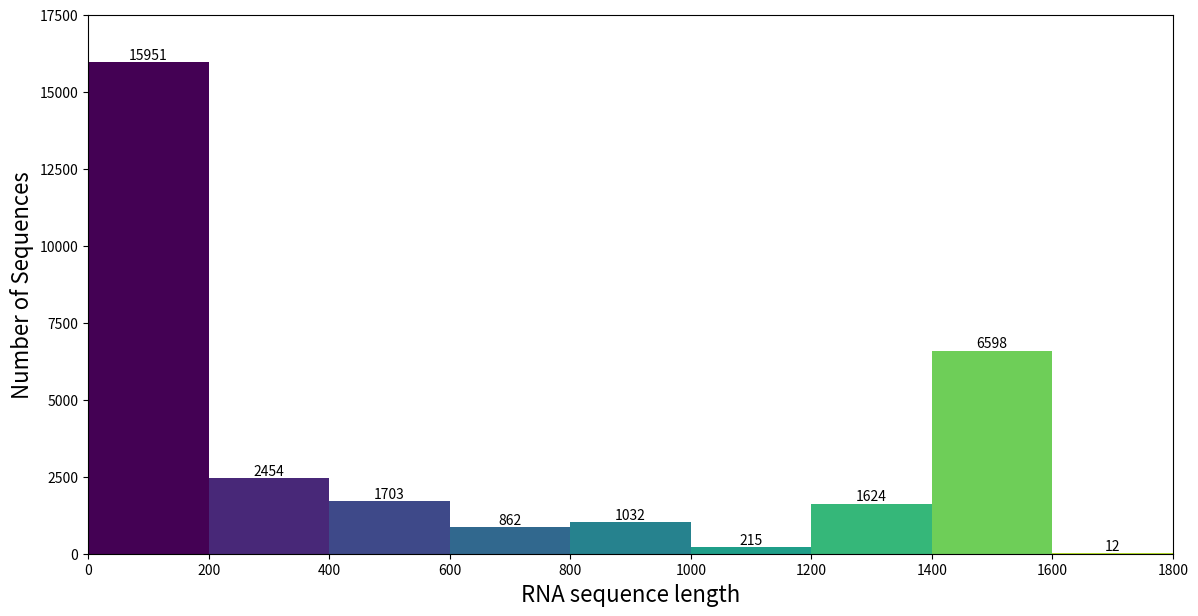

The script that saved this image:
import matplotlib.pyplot as plt
import matplotlib.cm as cm

# 原始数据
length_intervals_original = [0, 50, 100, 150, 200, 250, 300, 350, 400, 450, 500, 550,
                             600, 650, 700, 750, 800, 850, 900, 950, 1000, 1050, 1100, 1150,
                             1200, 1250, 1300, 1350, 1400, 1450, 1500, 1550, 1600, 1650, 1700, 1750]
sequences_original = [7, 6491, 9435, 18, 247, 638, 656, 913, 634, 416, 342, 311,
                      171, 164, 175, 352, 578, 214, 131, 109, 52, 52, 37, 74,
                      128, 104, 388, 1004, 2272, 2989, 1195, 142, 2, 5, 4, 1]

# 汇总数据
length_intervals = [0, 200, 400, 600, 800, 1000, 1200, 1400, 1600]
sequences = [
    sum(sequences_original[0:4]),  # 0-200
    sum(sequences_original[4:8]),  # 200-400
    sum(sequences_original[8:12]), # 400-600
    sum(sequences_original[12:16]), # 600-800
    sum(sequences_original[16:20]), # 800-1000
    sum(sequences_original[20:24]), # 1000-1200
    sum(sequences_original[24:28]), # 1200-1400
    sum(sequences_original[28:32]), # 1400-1600
    sum(sequences_original[32:36])  # 1600-1800
]

# 使用一个色调相近的色谱
colors = cm.viridis([i/len(length_intervals) for i in range(len(length_intervals))])

# 绘制条形图
plt.figure(figsize=(14, 7))
bars = plt.bar(length_intervals, sequences, color=colors, width=200, align='edge')
plt.xlabel('RNA sequence length', fontsize=16)  # 设置x轴标签字体大小
plt.ylabel('Number of Sequences', fontsize=16)  # 设置y轴标签字体大小
# plt.title('Number of Sequences in Different Length Intervals')
plt.xticks(range(0, 1801, 200))  # 设置x轴刻度间隔为200，从0到1800
plt.yticks(range(0, 17501, 2500))  # 设置y轴刻度间隔为2500，从0到17500

# 去掉x轴上的小刻度线
plt.gca().tick_params(axis='x', which='minor', bottom=False)

# 设置轴范围
plt.xlim(0, 1800)
plt.ylim(0, 17500)

# 在每个柱形上面标注数值
for bar in bars:
    height = bar.get_height()
    plt.text(bar.get_x() + bar.get_width() / 2, height, f'{height}', ha='center', va='bottom')

# 保存图表为JPG文件
plt.savefig('sequences_bar_chart.jpg', format='jpg', dpi=300)

# 显示图表
plt.show()
